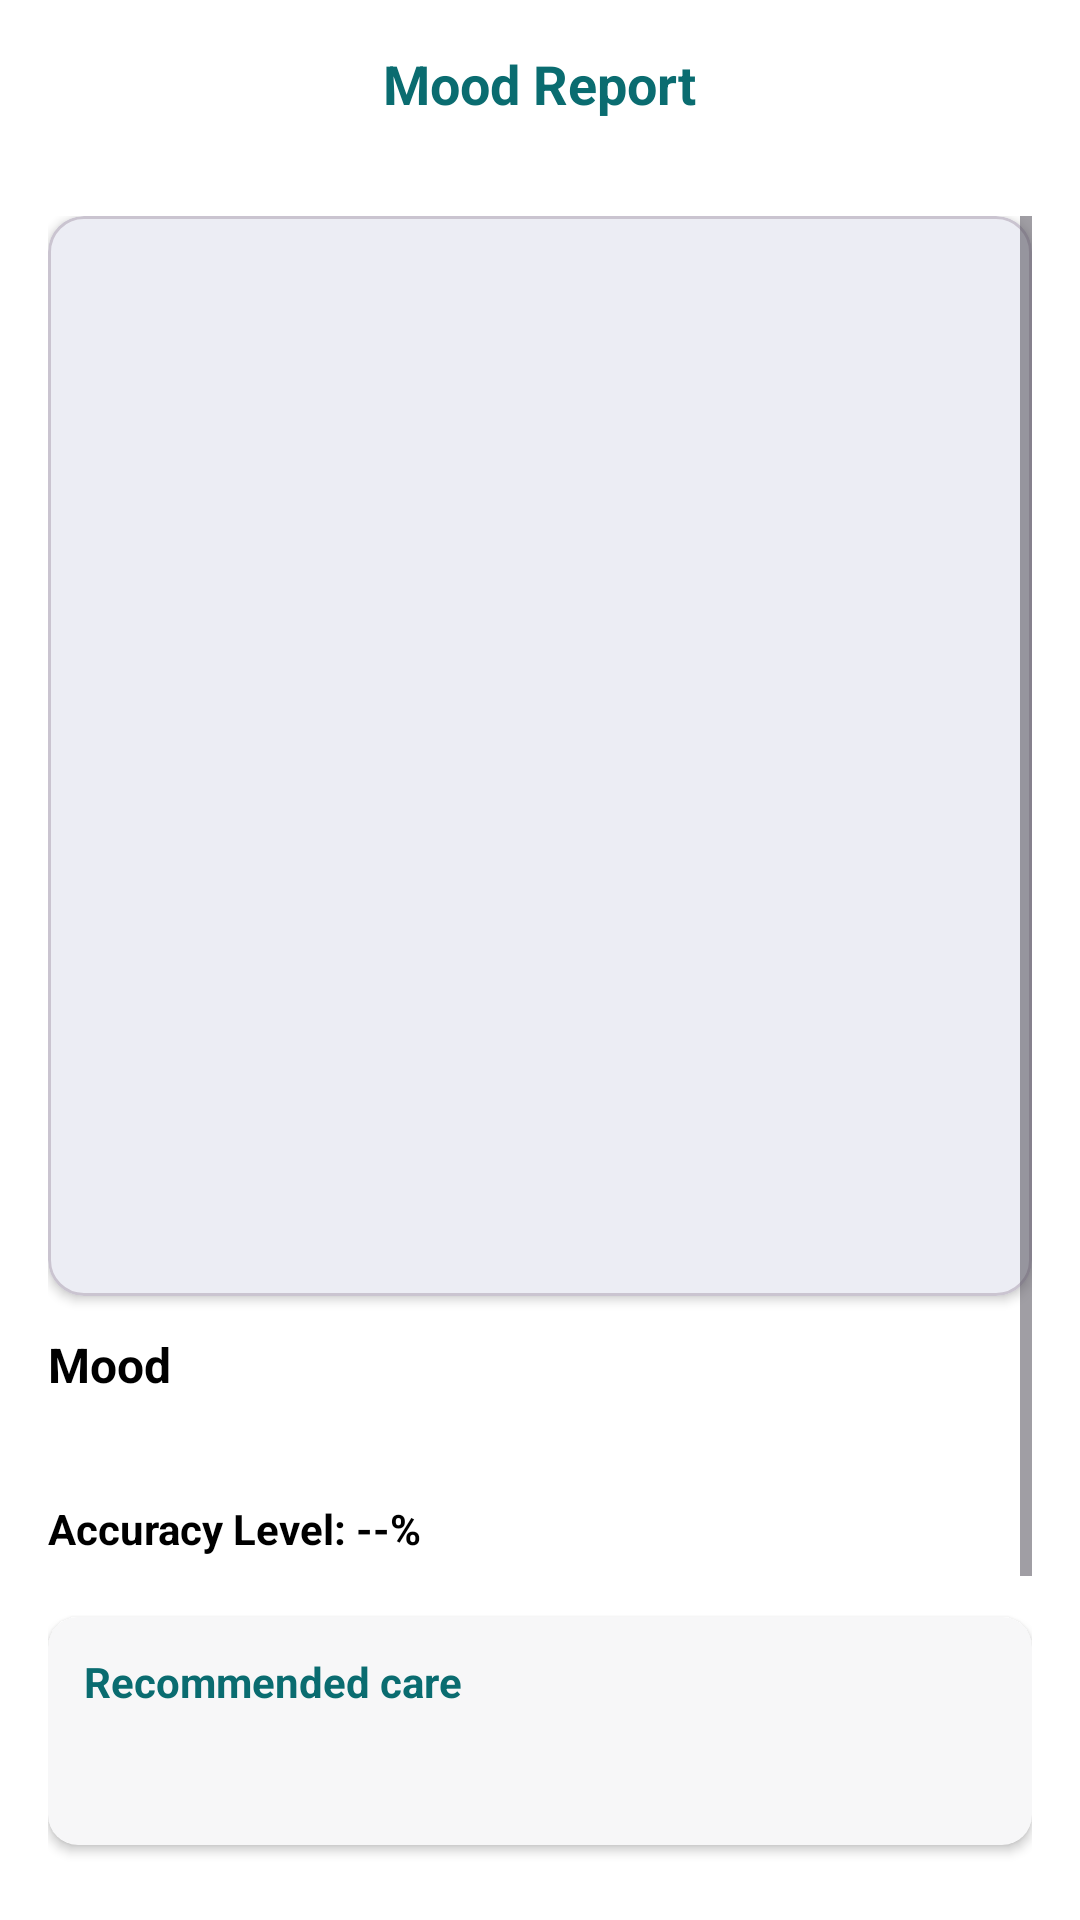

The Android layout XML behind this screen, and the referenced resources:
<!-- AndroidManifest.xml: application theme Theme.FYP -->
<!-- res/layout/activity_mood_report.xml -->
<?xml version="1.0" encoding="utf-8"?>
<LinearLayout xmlns:android="http://schemas.android.com/apk/res/android"
    xmlns:app="http://schemas.android.com/apk/res-auto"
    android:id="@+id/reportRoot"
    android:layout_width="match_parent"
    android:layout_height="match_parent"
    android:orientation="vertical"
    android:background="@color/white">

    <FrameLayout
        android:layout_width="match_parent"
        android:layout_height="56dp"
        android:background="@android:color/white"
        android:paddingStart="16dp"
        android:paddingEnd="16dp">

        <ImageButton
            android:id="@+id/btnBack"
            android:layout_width="36dp"
            android:layout_height="match_parent"
            android:background="?attr/selectableItemBackgroundBorderless"
            android:src="@drawable/back_arrow"
            app:tint="@color/black" />

        <TextView
            android:id="@+id/tvReportTitle"
            android:layout_width="wrap_content"
            android:layout_height="wrap_content"
            android:layout_gravity="center"
            android:text="Mood Report"
            android:textStyle="bold"
            android:textColor="@color/teal_bg"
            android:textSize="18sp"/>
    </FrameLayout>

    <ScrollView
        android:layout_width="match_parent"
        android:layout_height="0dp"
        android:layout_weight="1"
        android:padding="16dp">

        <LinearLayout
            android:layout_width="match_parent"
            android:layout_height="wrap_content"
            android:orientation="vertical">

            <com.google.android.material.card.MaterialCardView
                android:layout_width="match_parent"
                android:layout_height="360dp"
                app:cardCornerRadius="12dp"
                app:cardElevation="2dp"
                android:layout_marginBottom="12dp">

                <FrameLayout
                    android:layout_width="match_parent"
                    android:layout_height="match_parent">

                    <ImageView
                        android:id="@+id/ivPreview"
                        android:layout_width="match_parent"
                        android:layout_height="match_parent"
                        android:scaleType="centerCrop"/>

                </FrameLayout>
            </com.google.android.material.card.MaterialCardView>

            <TextView
                android:id="@+id/tvSummary"
                android:layout_width="match_parent"
                android:layout_height="wrap_content"
                android:text="Mood"
                android:textSize="16sp"
                android:textColor="@color/black"
                android:textStyle="bold"/>

            
            <TextView
                android:id="@+id/tvSummaryText"
                android:layout_width="match_parent"
                android:layout_height="wrap_content"
                android:textColor="@color/text_muted"
                android:layout_marginTop="6dp"
                android:textSize="15sp"
                android:textStyle="bold"/>

            <View android:layout_width="match_parent" android:layout_height="8dp"/>

            <TextView
                android:id="@+id/tvAccuracyLabel"
                android:layout_width="match_parent"
                android:layout_height="wrap_content"
                android:text="Accuracy Level: --%"
                android:textStyle="bold"
                android:textColor="@color/black"/>

            <View android:layout_width="match_parent" android:layout_height="12dp"/>

            
            <com.google.android.material.card.MaterialCardView
                android:id="@+id/cardRecommendations"
                android:layout_width="match_parent"
                android:layout_height="wrap_content"
                android:layout_marginTop="8dp"
                app:cardCornerRadius="10dp"
                app:strokeWidth="0dp"
                app:cardElevation="2dp"
                app:cardBackgroundColor="@color/input_fill">

                <LinearLayout
                    android:layout_width="match_parent"
                    android:layout_height="wrap_content"
                    android:orientation="vertical"
                    android:padding="12dp">

                    <TextView
                        android:id="@+id/tvRecTitle"
                        android:layout_width="match_parent"
                        android:layout_height="wrap_content"
                        android:text="Recommended care"
                        android:textStyle="bold"
                        android:textColor="@color/teal_bg"/>

                    <TextView
                        android:id="@+id/tvRecSummary"
                        android:layout_width="match_parent"
                        android:layout_height="wrap_content"
                        android:textColor="@color/text_muted"
                        android:layout_marginTop="6dp"/>

                    <LinearLayout
                        android:id="@+id/llTips"
                        android:layout_width="match_parent"
                        android:layout_height="wrap_content"
                        android:orientation="vertical"
                        android:layout_marginTop="8dp"/>
                </LinearLayout>
            </com.google.android.material.card.MaterialCardView>

            
            <TextView
                android:id="@+id/tvProductsTitle"
                android:layout_width="match_parent"
                android:layout_height="wrap_content"
                android:text="Products"
                android:textStyle="bold"
                android:layout_marginTop="12dp"
                android:textColor="@color/black"
                android:visibility="gone"/>

            <androidx.recyclerview.widget.RecyclerView
                android:id="@+id/rvProducts"
                android:layout_width="match_parent"
                android:layout_height="170dp"
                android:layout_marginTop="8dp"
                android:visibility="gone"
                android:scrollbars="horizontal"/>

            <View android:layout_width="match_parent" android:layout_height="12dp"/>

            <LinearLayout
                android:layout_width="match_parent"
                android:layout_height="wrap_content"
                android:orientation="horizontal"
                android:layout_marginBottom="12dp">

                <com.google.android.material.button.MaterialButton
                    android:id="@+id/btnSaveReport"
                    android:layout_width="0dp"
                    android:layout_weight="1"
                    android:layout_height="48dp"
                    android:text="Save Report"
                    android:textColor="@android:color/white"
                    app:backgroundTint="@color/teal_bg"
                    app:cornerRadius="12dp"/>

                <com.google.android.material.button.MaterialButton
                    android:id="@+id/btnVisitClinic"
                    android:layout_width="0dp"
                    android:layout_weight="1"
                    android:layout_height="48dp"
                    android:layout_marginStart="8dp"
                    android:text="Visit Clinic"
                    android:textColor="@android:color/white"
                    app:backgroundTint="@color/teal_bg"
                    app:cornerRadius="12dp"/>
            </LinearLayout>

            <com.google.android.material.button.MaterialButton
                android:id="@+id/btnGoHome"
                android:layout_width="match_parent"
                android:layout_height="48dp"
                android:text="Go Home"
                android:textColor="@color/teal_bg"
                android:backgroundTint="@android:color/white"
                app:cornerRadius="12dp"
                app:strokeColor="@color/teal_bg"
                app:strokeWidth="2dp"
                android:layout_marginBottom="16dp"/>

            <TextView
                android:id="@+id/tvDisclaimer"
                android:layout_width="match_parent"
                android:layout_height="wrap_content"
                android:text="Disclaimer: These are suggestions, not medical advice."
                android:textSize="12sp"
                android:textColor="@color/text_muted"/>
        </LinearLayout>

    </ScrollView>

</LinearLayout>
<!-- resources referenced by this layout -->
<resources>
  <color name="black">#000000</color>
  <color name="input_fill">#F7F7F8</color>
  <color name="teal_bg">#0A6C70</color>
  <color name="text_muted">#6B6B6B</color>
  <color name="white">#FFFFFF</color>
  <style name="Theme.FYP" parent="Base.Theme.FYP" />
  <style name="Base.Theme.FYP" parent="Theme.Material3.DayNight.NoActionBar">
          
          <item name="colorPrimary">@color/teal_bg</item>
          <item name="colorPrimaryVariant">@color/teal_bg</item>
          <item name="colorSecondary">@color/teal_bg</item>
          <item name="android:statusBarColor">@color/teal_bg</item>
          <item name="android:navigationBarColor">@color/teal_bg</item>
          <item name="android:windowLightStatusBar">false</item> 
      </style>
</resources>
